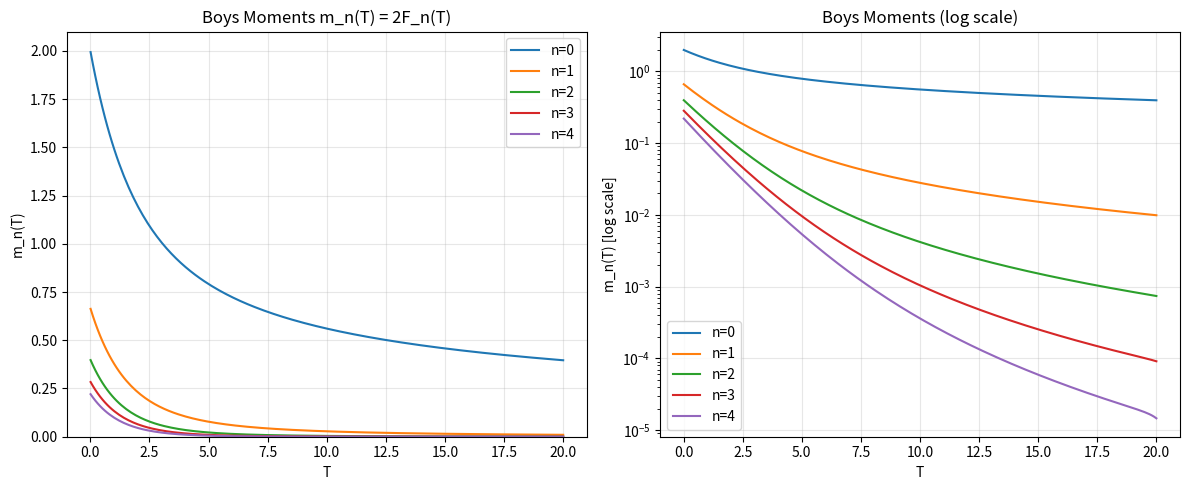

The matplotlib source for this figure:
#!/usr/bin/env python3
"""
boys_moments.py - Boys Function and Moments for Rys Quadrature (Lab 5A)

This module computes Boys function moments m_n(T) = 2*F_n(T) which arise from
the change of variables t^2 = x in the Boys integral, leading to the weight
function w_T(x) = x^{-1/2} exp(-Tx) on [0,1].

The connection between Boys functions and moments is:
    F_n(T) = (1/2) * integral_0^1 x^n * x^{-1/2} * exp(-Tx) dx
           = (1/2) * integral_0^1 x^n * w_T(x) dx
           = (1/2) * m_n(T)

Thus: m_n(T) = 2 * F_n(T)

These moments are the input to Rys quadrature construction (Algorithm 5.1).

References:
    - Chapter 5, Section 2: From Boys functions to moments
    - Equation (5.8): m_n(T) = integral_0^1 x^n w_T(x) dx = 2*F_n(T)

Course: 2302638 Advanced Quantum Chemistry
"""

import math
import numpy as np
from typing import List, Tuple
from scipy import special


def boys_series(n: int, T: float, max_terms: int = 60, tol: float = 1e-16) -> float:
    """
    Evaluate F_n(T) using the series expansion (stable for small T).

    F_n(T) = exp(-T) * sum_{k>=0} (2T)^k / [(2n+1)(2n+3)...(2n+2k+1)]
           = sum_{k>=0} (-T)^k / [k! * (2n + 2k + 1)]

    Parameters
    ----------
    n : int
        Order of the Boys function (n >= 0)
    T : float
        Argument (T >= 0)
    max_terms : int
        Maximum number of terms in series
    tol : float
        Convergence tolerance

    Returns
    -------
    float
        Value of F_n(T)
    """
    val = 0.0
    term = 1.0 / (2*n + 1)

    for k in range(max_terms):
        val += term
        if abs(term) < tol * abs(val) and k > 0:
            break
        # Next term: term *= (-T) / (k+1) * (2n+2k+1) / (2n+2k+3)
        term *= -T / (k + 1) * (2*n + 2*k + 1) / (2*n + 2*k + 3)

    return val


def boys_erf_recursion(n: int, T: float) -> float:
    """
    Evaluate F_n(T) using F_0 from erf + upward recursion.

    F_0(T) = (1/2) * sqrt(pi/T) * erf(sqrt(T))
    F_{m+1}(T) = [(2m+1) F_m(T) - exp(-T)] / (2T)

    WARNING: This method can suffer from catastrophic cancellation for small T
    with large n. Use only when T > ~25.

    Parameters
    ----------
    n : int
        Order of the Boys function
    T : float
        Argument (must be > 0 for F_0 formula)

    Returns
    -------
    float
        Value of F_n(T)
    """
    if T < 1e-10:
        # For very small T, F_0 ~ 1
        F = 1.0
    else:
        F = 0.5 * math.sqrt(math.pi / T) * math.erf(math.sqrt(T))

    if n == 0:
        return F

    # Upward recursion
    exp_neg_T = math.exp(-T)
    for m in range(n):
        if T > 1e-10:
            F = ((2*m + 1) * F - exp_neg_T) / (2*T)
        else:
            # For T -> 0, F_n(0) = 1/(2n+1)
            F = 1.0 / (2*m + 3)

    return F


def boys(n: int, T: float, T_switch: float = 25.0) -> float:
    """
    Evaluate the Boys function F_n(T) using a hybrid strategy.

    Strategy:
        - T < T_switch: Use series expansion (stable for all n)
        - T >= T_switch: Use F_0 from erf + upward recursion (stable for large T)

    This is the recommended general-purpose evaluator.

    Parameters
    ----------
    n : int
        Order of the Boys function (n >= 0)
    T : float
        Argument (T >= 0)
    T_switch : float
        Crossover point between series and recursion methods

    Returns
    -------
    float
        Value of F_n(T)

    Examples
    --------
    >>> boys(0, 0.0)
    1.0
    >>> boys(2, 0.0)
    0.2
    >>> abs(boys(0, 1.0) - 0.7468241328) < 1e-9
    True
    """
    if T < T_switch:
        return boys_series(n, T)
    else:
        return boys_erf_recursion(n, T)


def boys_all(n_max: int, T: float) -> np.ndarray:
    """
    Evaluate F_0(T), F_1(T), ..., F_{n_max}(T) efficiently.

    Uses the most stable method for the given T value.

    Parameters
    ----------
    n_max : int
        Maximum order needed
    T : float
        Argument

    Returns
    -------
    np.ndarray
        Array of [F_0(T), F_1(T), ..., F_{n_max}(T)]
    """
    return np.array([boys(n, T) for n in range(n_max + 1)])


def moment(n: int, T: float) -> float:
    """
    Compute the n-th moment of the weight function w_T(x) = x^{-1/2} exp(-Tx).

    m_n(T) = integral_0^1 x^n * w_T(x) dx = 2 * F_n(T)

    This is Eq. (5.8) from the lecture notes.

    Parameters
    ----------
    n : int
        Moment order (n >= 0)
    T : float
        Parameter in the weight function

    Returns
    -------
    float
        Value of m_n(T)
    """
    return 2.0 * boys(n, T)


def moments_all(n_max: int, T: float) -> np.ndarray:
    """
    Compute moments m_0(T), m_1(T), ..., m_{n_max}(T).

    Parameters
    ----------
    n_max : int
        Maximum moment order
    T : float
        Parameter in the weight function

    Returns
    -------
    np.ndarray
        Array of [m_0(T), m_1(T), ..., m_{n_max}(T)]
    """
    return 2.0 * boys_all(n_max, T)


def boys_hyp1f1(n: int, T: float) -> float:
    """
    Evaluate F_n(T) using the hypergeometric function (reference).

    F_n(T) = (1/(2n+1)) * exp(-T) * 1F1(1, n+3/2, T)
           = (1/(2n+1)) * 1F1(n+1/2, n+3/2, -T)

    This serves as an independent reference for validation.

    Parameters
    ----------
    n : int
        Order of the Boys function
    T : float
        Argument

    Returns
    -------
    float
        Value of F_n(T)
    """
    # Use scipy's hypergeometric function
    # F_n(T) = (1/(2n+1)) * hyp1f1(n + 0.5, n + 1.5, -T)
    return special.hyp1f1(n + 0.5, n + 1.5, -T) / (2*n + 1)


def validate_against_scipy():
    """
    Validate Boys function against scipy's hypergeometric function.
    """
    print("Validation: Boys function against scipy hyp1f1")
    print("=" * 70)
    print(f"{'n':>3} {'T':>8} {'Our boys()':>20} {'scipy hyp1f1':>20} {'Diff':>12}")
    print("-" * 70)

    test_cases = [
        (0, 0.0), (0, 0.001), (0, 1.0), (0, 10.0), (0, 50.0),
        (3, 0.0), (3, 0.001), (3, 1.0), (3, 10.0), (3, 50.0),
        (6, 0.0), (6, 0.001), (6, 1.0), (6, 10.0), (6, 50.0),
    ]

    max_diff = 0.0
    for n, T in test_cases:
        our_val = boys(n, T)
        scipy_val = boys_hyp1f1(n, T)
        diff = abs(our_val - scipy_val)
        max_diff = max(max_diff, diff)
        print(f"{n:>3} {T:>8.3f} {our_val:>20.14e} {scipy_val:>20.14e} {diff:>12.2e}")

    print("-" * 70)
    print(f"Maximum difference: {max_diff:.2e}")
    return max_diff < 1e-12


def validate_moments_direct_integration():
    """
    Validate moments against direct numerical integration (scipy.integrate).
    """
    from scipy import integrate

    print("\nValidation: Moments against direct numerical integration")
    print("=" * 70)
    print(f"{'n':>3} {'T':>8} {'m_n = 2*F_n':>20} {'Direct quad':>20} {'Diff':>12}")
    print("-" * 70)

    def integrand(x, n, T):
        """Integrand for moment: x^n * x^{-1/2} * exp(-T*x)"""
        if x < 1e-15:
            return 0.0  # Avoid singularity at x=0
        return (x**n) * (x**(-0.5)) * math.exp(-T * x)

    test_cases = [
        (0, 0.0), (0, 1.0), (0, 10.0),
        (3, 0.0), (3, 1.0), (3, 10.0),
        (5, 0.5), (5, 5.0),
    ]

    max_diff = 0.0
    for n, T in test_cases:
        our_val = moment(n, T)
        # Direct integration (with singularity handling at x=0)
        quad_val, _ = integrate.quad(lambda x: integrand(x, n, T), 0, 1, limit=100)
        diff = abs(our_val - quad_val)
        max_diff = max(max_diff, diff)
        print(f"{n:>3} {T:>8.3f} {our_val:>20.14e} {quad_val:>20.14e} {diff:>12.2e}")

    print("-" * 70)
    print(f"Maximum difference: {max_diff:.2e}")
    return max_diff < 1e-10


def demonstrate_moment_properties():
    """
    Demonstrate key properties of moments m_n(T).
    """
    print("\nKey properties of moments m_n(T) = 2*F_n(T)")
    print("=" * 70)

    # Property 1: m_n(0) = 2/(2n+1)
    print("\n1. At T=0: m_n(0) = 2/(2n+1)")
    print("-" * 40)
    print(f"{'n':>3} {'m_n(0) computed':>18} {'2/(2n+1) exact':>18}")
    print("-" * 40)
    for n in range(6):
        computed = moment(n, 0.0)
        exact = 2.0 / (2*n + 1)
        print(f"{n:>3} {computed:>18.14f} {exact:>18.14f}")

    # Property 2: For large T, m_n(T) -> 0
    print("\n2. Large T limit: m_n(T) -> 0 as T -> infinity")
    print("-" * 40)
    print(f"{'n':>3} {'m_n(1.0)':>14} {'m_n(10.0)':>14} {'m_n(100.0)':>14}")
    print("-" * 40)
    for n in range(4):
        print(f"{n:>3} {moment(n, 1.0):>14.6e} {moment(n, 10.0):>14.6e} {moment(n, 100.0):>14.6e}")

    # Property 3: m_0(T) is the total weight (normalization of quadrature)
    print("\n3. m_0(T) = total weight of distribution")
    print("-" * 40)
    for T in [0.0, 0.1, 1.0, 5.0, 10.0]:
        m0 = moment(0, T)
        print(f"   T = {T:6.2f}:  m_0 = {m0:.10f}")


def visualize_moments():
    """
    Create visualization of moments vs T (if matplotlib available).
    """
    try:
        import matplotlib.pyplot as plt

        print("\nGenerating moment visualization...")

        T_vals = np.linspace(0.01, 20.0, 200)
        fig, (ax1, ax2) = plt.subplots(1, 2, figsize=(12, 5))

        # Plot 1: m_n(T) vs T for different n
        for n in range(5):
            m_vals = [moment(n, T) for T in T_vals]
            ax1.plot(T_vals, m_vals, label=f'n={n}')

        ax1.set_xlabel('T')
        ax1.set_ylabel('m_n(T)')
        ax1.set_title('Boys Moments m_n(T) = 2F_n(T)')
        ax1.legend()
        ax1.set_ylim(0, 2.1)
        ax1.grid(True, alpha=0.3)

        # Plot 2: Log scale for decay behavior
        for n in range(5):
            m_vals = [moment(n, T) for T in T_vals]
            ax2.semilogy(T_vals, m_vals, label=f'n={n}')

        ax2.set_xlabel('T')
        ax2.set_ylabel('m_n(T) [log scale]')
        ax2.set_title('Boys Moments (log scale)')
        ax2.legend()
        ax2.grid(True, alpha=0.3)

        plt.tight_layout()
        plt.savefig('boys_moments_plot.png', dpi=150)
        print("Saved plot to: boys_moments_plot.png")
        plt.close()

    except ImportError:
        print("(matplotlib not available, skipping visualization)")


# =============================================================================
# Main execution
# =============================================================================

if __name__ == "__main__":
    print("=" * 70)
    print("Lab 5A: Boys Function Moments for Rys Quadrature")
    print("Course: 2302638 Advanced Quantum Chemistry")
    print("=" * 70)

    # Run validations
    success1 = validate_against_scipy()
    success2 = validate_moments_direct_integration()

    # Demonstrate properties
    demonstrate_moment_properties()

    # Optional visualization
    visualize_moments()

    print("\n" + "=" * 70)
    if success1 and success2:
        print("All validations PASSED")
    else:
        print("Some validations FAILED")
    print("=" * 70)
